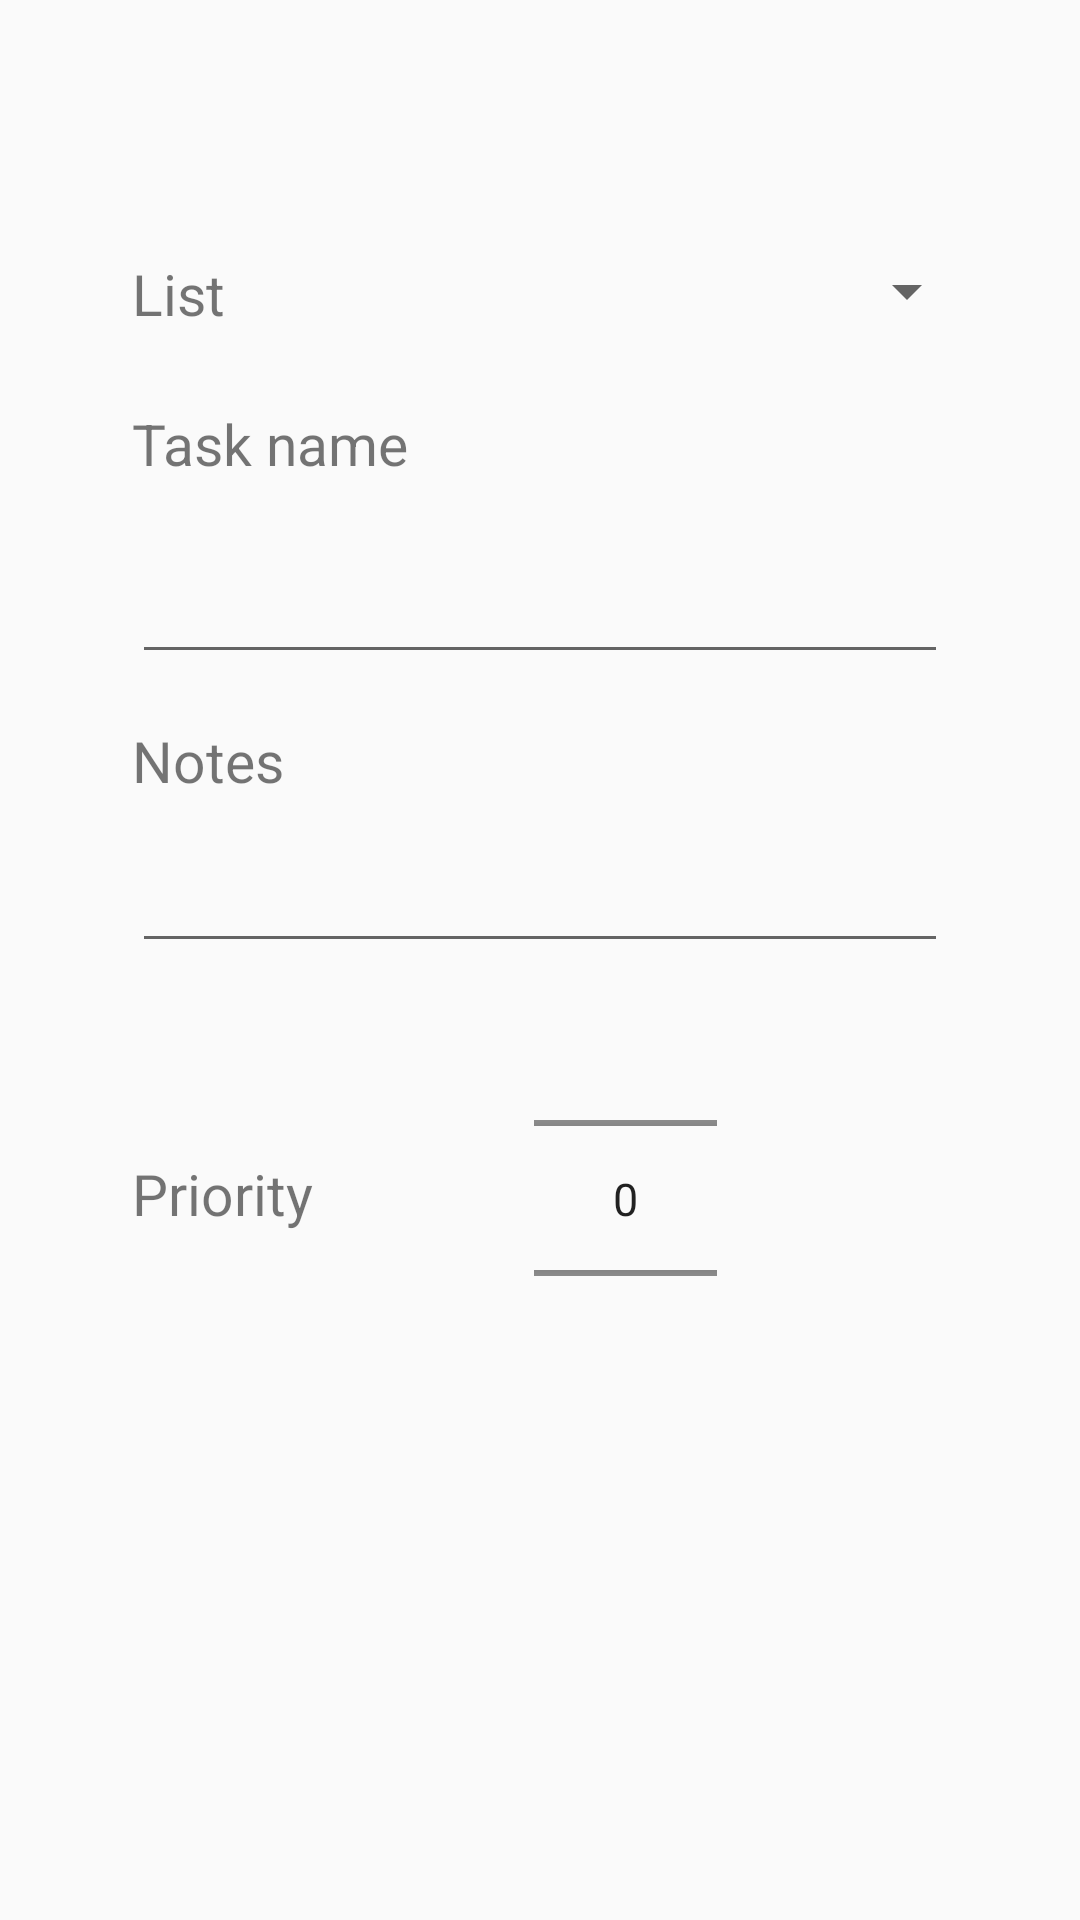

Produce the Android XML layout that renders to this screen, including the resource entries it uses.
<!-- AndroidManifest.xml: application theme AppTheme -->
<!-- res/layout/content_create_todo.xml -->
<?xml version="1.0" encoding="utf-8"?>
<androidx.constraintlayout.widget.ConstraintLayout xmlns:android="http://schemas.android.com/apk/res/android"
    xmlns:app="http://schemas.android.com/apk/res-auto"
    xmlns:tools="http://schemas.android.com/tools"
    android:id="@+id/linearLayout"
    android:layout_width="match_parent"
    android:layout_height="match_parent"
    android:paddingHorizontal="20sp">


    <Spinner
        android:id="@+id/list"
        android:layout_width="150dp"
        android:layout_height="26dp"
        android:layout_marginTop="84dp"
        android:layout_marginEnd="24dp"
        app:layout_constraintEnd_toEndOf="parent"
        app:layout_constraintHorizontal_bias="0.574"
        app:layout_constraintStart_toEndOf="@+id/textView5"
        app:layout_constraintTop_toTopOf="parent" />

    <EditText
        android:id="@+id/title"
        style="@style/TextMedium"
        android:layout_width="0dp"
        android:layout_height="wrap_content"
        android:layout_marginStart="24dp"
        android:layout_marginTop="72dp"
        android:layout_marginEnd="24dp"
        app:layout_constraintEnd_toEndOf="parent"
        app:layout_constraintStart_toStartOf="parent"
        app:layout_constraintTop_toBottomOf="@+id/list" />

    <NumberPicker
        android:id="@+id/priority"
        android:layout_width="61dp"
        android:layout_height="125dp"
        android:layout_marginStart="20dp"
        android:layout_marginTop="16dp"
        app:layout_constraintStart_toEndOf="@+id/textView7"
        app:layout_constraintTop_toBottomOf="@+id/notes" />

    <TextView
        android:id="@+id/textView5"
        style="@style/TextMedium"
        android:layout_width="146dp"
        android:layout_height="26dp"
        android:layout_marginStart="24dp"
        android:layout_marginTop="24dp"
        android:text="@string/create_todo_list"
        app:layout_constraintBottom_toTopOf="@+id/title"
        app:layout_constraintStart_toStartOf="parent"
        app:layout_constraintTop_toTopOf="parent"
        app:layout_constraintVertical_bias="0.461" />

    <TextView
        android:id="@+id/tv_notes"
        style="@style/TextMedium"
        android:layout_width="251dp"
        android:layout_height="wrap_content"
        android:layout_marginStart="24dp"
        android:layout_marginTop="16dp"
        android:text="@string/create_task_notes"
        app:layout_constraintStart_toStartOf="parent"
        app:layout_constraintTop_toBottomOf="@+id/title" />

    <EditText
        android:id="@+id/notes"
        style="@style/TextMedium"
        android:layout_width="0dp"
        android:layout_height="wrap_content"
        android:layout_marginStart="24dp"
        android:layout_marginTop="12dp"
        android:layout_marginEnd="24dp"
        android:gravity="top|start"
        android:inputType="textMultiLine"
        android:lines="4"
        android:minLines="1"
        android:scrollbars="vertical"
        app:layout_constraintEnd_toEndOf="parent"
        app:layout_constraintStart_toStartOf="parent"
        app:layout_constraintTop_toBottomOf="@+id/tv_notes" />

    <TextView
        android:id="@+id/textView7"
        style="@style/TextMedium"
        android:layout_width="114dp"
        android:layout_height="27dp"
        android:layout_marginStart="24dp"
        android:layout_marginTop="64dp"
        android:text="@string/create_task_priority"
        app:layout_constraintStart_toStartOf="parent"
        app:layout_constraintTop_toBottomOf="@+id/notes" />

    <TextView
        android:id="@+id/textView6"
        style="@style/TextMedium"
        android:layout_width="251dp"
        android:layout_height="wrap_content"
        android:layout_marginStart="24dp"
        android:layout_marginTop="24dp"
        android:text="@string/create_task_name"
        app:layout_constraintStart_toStartOf="parent"
        app:layout_constraintTop_toBottomOf="@+id/textView5" />


</androidx.constraintlayout.widget.ConstraintLayout>
<!-- resources referenced by this layout -->
<resources>
  <string name="create_task_name">Task name</string>
  <string name="create_task_notes">Notes</string>
  <string name="create_task_priority">Priority</string>
  <string name="create_todo_list">List</string>
  <style name="TextMedium">
          <item name="android:textSize">19sp</item>
      </style>
  <style name="AppTheme" parent="Theme.AppCompat.Light.DarkActionBar">
          <item name="windowActionBar">false</item>
          <item name="windowNoTitle">true</item>
  
          <item name="colorPrimary">@color/colorPrimary</item>
          <item name="colorPrimaryDark">@color/colorPrimaryDark</item>
          <item name="colorAccent">@color/colorAccent</item>
  
          <item name="android:textSize">15sp</item>
      </style>
  <color name="colorPrimary">#FBFBFB</color>
  <color name="colorPrimaryDark">#015598</color>
  <color name="colorAccent">#42ABF3</color>
</resources>
